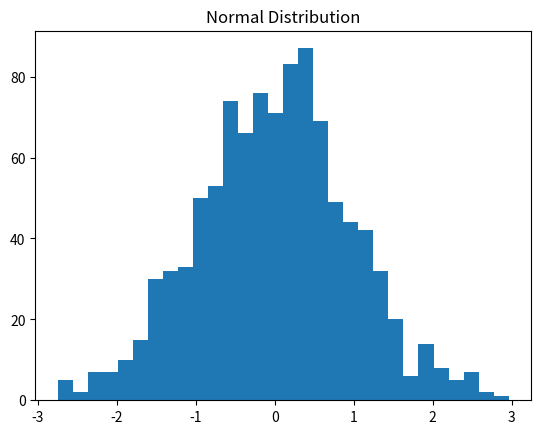

Recreate this plot in Python.
# PART A:
#Q1.
import numpy as np
import matplotlib.pyplot as plt

data = np.random.normal(0, 1, 1000)
#mean
total = 0
for x in data:
    total += x
mean = total/len(data)
#variance
var_sum = 0
for x in data:
    var_sum += (x-mean)** 2
variance = var_sum/len(data)
#standard deviation
std = variance**0.5

print("Mean:", mean)
print("Variance:", variance)
print("Std:", std)

# plot
plt.hist(data, bins=30)
plt.title("Normal Distribution")
plt.show()

#---------------------------------------------------------------------------------
#Q2.
z_data = []

for x in data:
    z = (x-mean)/std
    z_data.append(z)

new_mean = sum(z_data)/len(z_data)

var_sum = 0
for x in z_data:
    var_sum += (x-new_mean)**2
new_std = (var_sum/len(z_data))**0.5

print("New Mean:", new_mean)
print("New Std:", new_std)

#-------------------------------------------------------------------------------------------
#Q3.
marks = [50, 60, 70, 80, 90, 100, 30, 20, 85, 95]

# mean
mean = sum(marks)/len(marks)

# median
sorted_marks = sorted(marks)
n = len(marks)
if n % 2==0:
    median=(sorted_marks[n//2]+sorted_marks[(n//2)-1])/2
else:
    median = sorted_marks[n//2]

# variance
var_sum = 0
for x in marks:
    var_sum += (x-mean)**2
variance = var_sum/len(marks)

#std
std = variance ** 0.5

print("Mean:", mean)
print("Median:", median)
print("Variance:", variance)
print("Std:", std)

# outliers
for x in marks:
    z = (x-mean)/std
    if abs(z)>2:
        print("Outlier:", x)
#------------------------------------------------------------------------------------------
#Q4.
import math
data = [50, 55, 60, 65, 70]
mean = sum(data) / len(data)

# std
var_sum = 0
for x in data:
    var_sum += (x - mean)** 2
std = (var_sum / len(data)) ** 0.5

# given mean
mu = 60

# Z formula
z = (mean -mu) / (std / math.sqrt(len(data)))

print("Z value:", z)

# decision
if abs(z) > 1.96:
    print("Reject H0")
else:
    print("Do not reject H0")

#----------------------------------------------------------------------------------
#Q5.
import random
import math

count = 0
tests = 1000

for t in range(tests):
    data = []
    for i in range(30):
        data.append(random.gauss(0, 1))  # H0 true

    mean = sum(data) / len(data)

    var = 0
    for x in data:
        var += (x-mean)**2
    std = (var/len(data))**0.5

    z = mean/(std / math.sqrt(len(data)))

    if abs(z)>1.96:
        count += 1

print("False positive rate:", count/tests)
